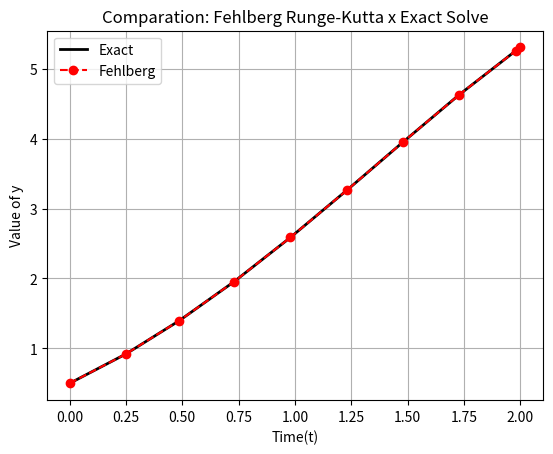

Reproduce this figure in Python.
import numpy as np 
import matplotlib.pyplot as plt 
import pandas as pd

#Fehlberg Runge-Kutta
def fehlberg(f,t0,tf,w0,tol,hmax,hmin):

    #First pass : Defining initial values 
    t = t0
    w = w0
    h = hmax
    FLAG = 1
    
    t_hist = [t0] #where keep t to long algorithm 
    w_hist = [w0] #where keep w to long algorithm and also numeric solve this ODE
    h_hist = [h] #where keep h to long algorithm 
    mission = True #Check this algorithm is Success or Failed.

    #Second pass: Looping the algorithm 
    while FLAG == 1:

        #Third pass: Calculing operations this method 
        K1 = h*f(t,w)
        K2 = h*f(t + h/4,w + K1/4)
        K3 = h*f(t + 3*h/8,w + 3*K1/32 + 9*K2/32)
        K4 = h*f(t + 12*h/13,w + 1932*K1/2197 - 7200*K2/2197 + 7296*K3/2197)
        K5 = h*f(t + h,w + 439*K1/216 - 8*K2 + 3680*K3/513 - 845*K4/4104 )
        K6 = h*f(t + h/2,w - 8*K1/27 + 2*K2 - 3544*K3/2565 + 1859*K4/4104 - 11*K5/40) 

        #Fourth pass: Calculing R
        R = 1/h * abs(K1/360 -128*K3/4275 - 2197*K4/75240 + K5/50 + 2*K6/55)

        #Fifth pass: Check if R <= tol pouted 
        if R <= tol:
            #Sixth pass: change values of t and w
            t += h
            w += 25*K1/216 + 1408*K3/2565 + 2197*K4/4104 - K5/5

            #Seventh pass: add elements h, t and w on array
            h_hist.append(h)
            t_hist.append(t)
            w_hist.append(w)
        #End if

        #Eighth pass: Calculing Delta
        delta = 0.84*(tol/R)**(1/4)

        #Nineth pass 
        if delta < 0.1: #if delta < 0.1 , change h
            h = 0.1*h
        #End if
        
        elif delta >= 4.0: #if delta >= 4, change h
            h = 4.0*h
        #End elif

        else: #else nothing other options, change h.
            h = delta*h 
        #End else

        #Tenth pass: Check if h > hmax, change h
        if h > hmax:
            h = hmax
        #End if

        #Eleventh pass
        if t >= tf: #if t >= tf , finish algorithm with success 
            FLAG = 0
            mission = True
        #End if

        elif t + h > tf: #if t + h > tf , change h 
            h = tf - t
        #End elif

        elif h < hmin: # if h < hmin, so algorithm finish with failed.
            FLAG = 0
            mission = False
            print('h in excess')
        #End elif
    #End while        

    # Return h,t and w utilized to algorithm
    return h_hist,w_hist,t_hist,mission
#End function
        
#ODE our problem: y - t² + 1
f = lambda t,y: y - t**2 + 1

#Analytic ODE: (t + 1)² - 0.5e^t
exact_y = lambda t: (t+1)**2 - 0.5*np.exp(t)

#Defining values to a(t0),b(tf), initial condition(w0), max h(hmax) and min h(hmin).
tf, t0 , w0 , hmax , hmin , tol = 2, 0, 0.5 , 0.25, 0.01, 1e-5

#Calling function
h_hist,w_hist,t_hist,mission = fehlberg(f,t0,tf,w0,tol,hmax,hmin) 

#To transform in array
t_arr = np.array(t_hist)
w_arr = np.array(w_hist)
h_arr = np.array(h_hist)

#Calculing y this ODE
original_y = exact_y(t_arr)
n = len(t_arr)

#Calculing Absolute and relative error
abs_error = np.abs(w_arr - original_y) 
rel_error = np.abs(abs_error/abs(w_arr))

#Create dictionary
dc = {
    'h': h_arr,
    't': t_arr,
    'Exact': original_y,
    'Fehlberg': w_arr,
    'Abs': abs_error,
    'Rel': rel_error
}

#Create DatFrame
df = pd.DataFrame(dc)

#Output
print(df)

# Comparison Graphic 
plt.plot(t_arr,original_y,'k-',linewidth=2,label='Exact')
plt.plot(t_arr,w_arr,'ro--',linewidth=1.5,label='Fehlberg')

plt.xlabel('Time(t)')
plt.ylabel('Value of y')
plt.title('Comparation: Fehlberg Runge-Kutta x Exact Solve')
plt.legend(loc='best')
plt.grid(True)

plt.show()
